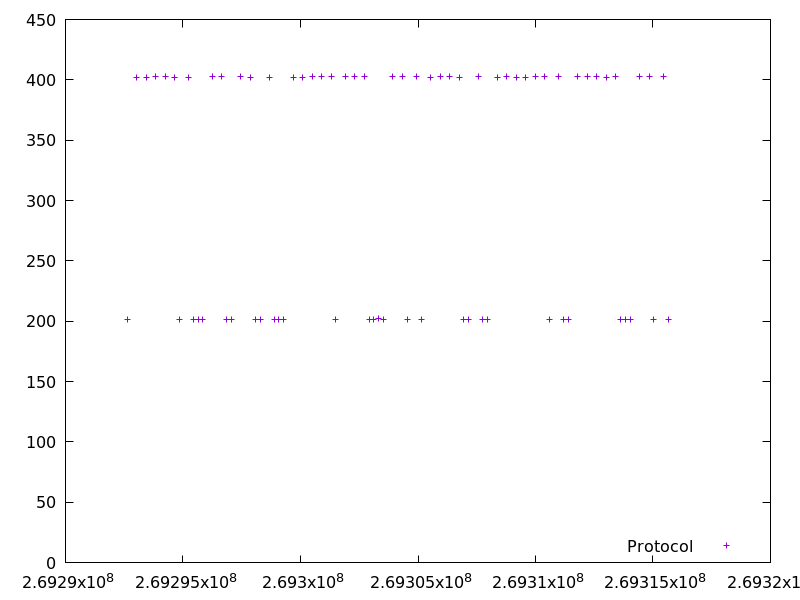

Source data for this figure (header and first rows):
269292622.458825, 201.500404
269293026, 402.2
269293430, 402.2
269293833, 402.4
269294236, 402.4
269294639, 402.3
269294841, 201.3
269295244, 402.1
269295446, 201.4
269295648, 201.3
269295851, 201.4
269296256, 402.4
269296658, 402.4
269296860, 201.6
269297063, 201.5
269297467, 402.4
269297871, 402.2
269298074, 201.5
269298277, 201.7
269298680, 402.3
269298883, 201.5
269299086, 201.4
269299289, 201.6
269299692, 402
269300094, 402.1
269300499, 402.7
269300903, 402.3
269301306, 402.4
269301508, 201.4
269301911, 402.4
269302313, 402.4
269302716, 402.7
269302918, 201.6
269303121, 201.5
269303325, 201.9
269303528, 201.6
269303931, 402.4
269304334, 402.5
269304536, 201.5
269304940, 402.3
269305142, 201.4
269305545, 402.2
269305948, 402.5
269306352, 402.4
269306756, 402.3
269306958, 201.5
269307160, 201.5
269307564, 402.4
269307767, 201.5
269307969, 201.5
269308372, 402.1
269308775, 402.5
269309178, 402.2
269309582, 402.3
269309986, 402.5
269310389, 402.4
269310591, 201.3
269310995, 402.4
269311197, 201.4
269311400, 201.5
269311804, 402.4
... 12 more rows
